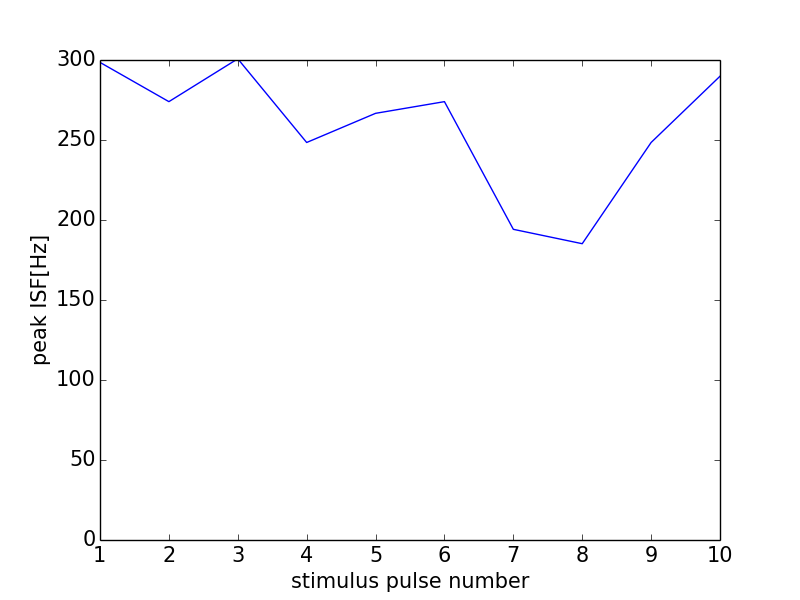

Values plotted in this chart, from the file beside it:
0, 0.0
0, 0
1, 298.5
2, 274
3, 300.8
4, 248.4
5, 266.7
6, 274
7, 194.2
8, 185.2
9, 248.4
10, 289.9
11, 0
